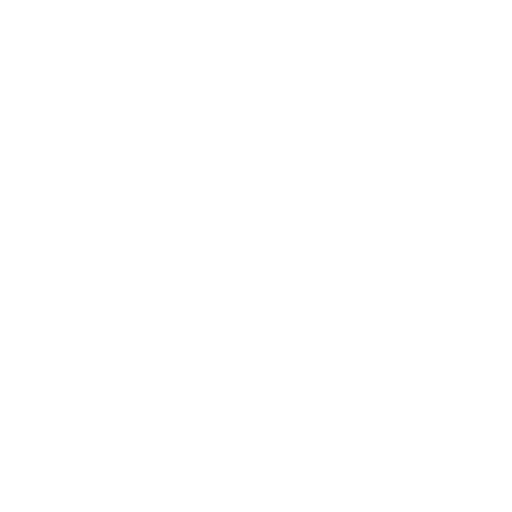
t = 0.00 s
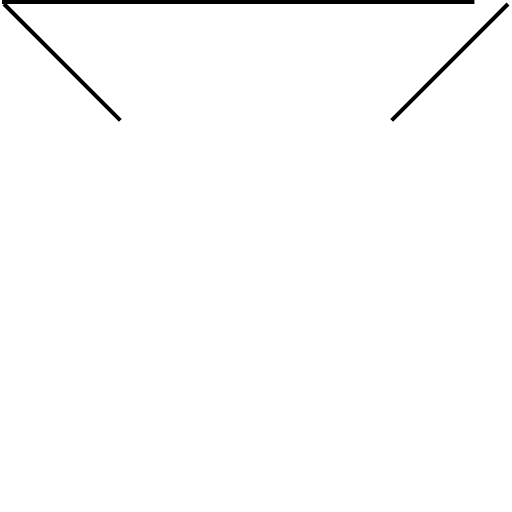
t = 0.47 s
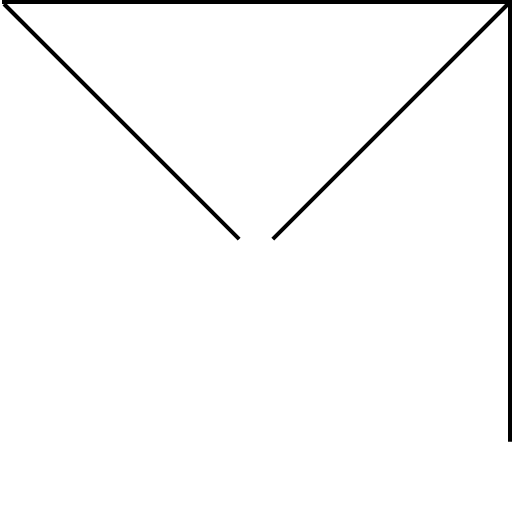
t = 0.94 s
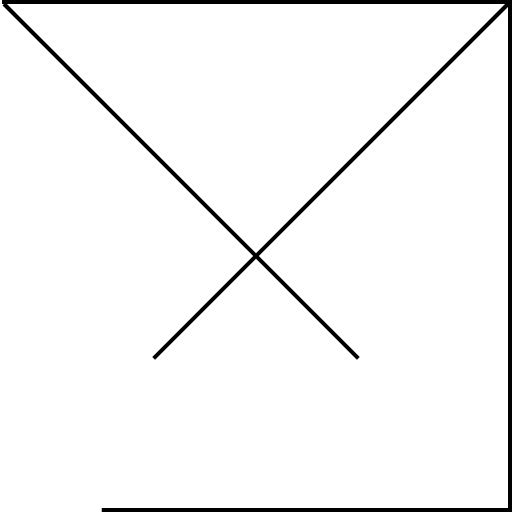
t = 1.40 s
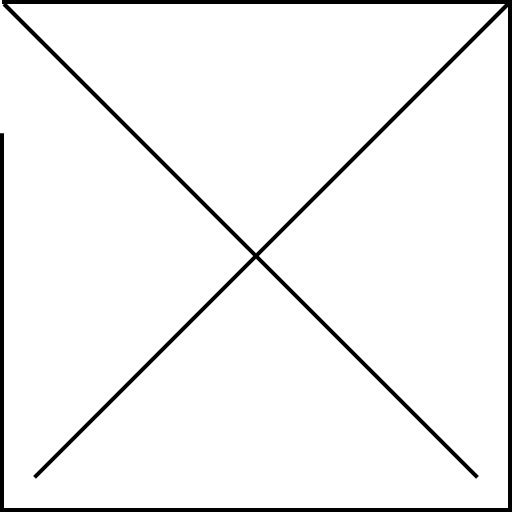
t = 1.87 s
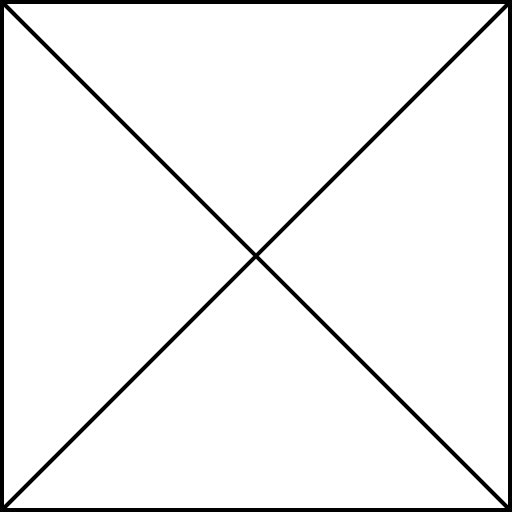
t = 2.00 s

The animated SVG that drew these frames (rendered in a browser with its animation timeline set to each time). Animation: 2 CSS @keyframes rules; one cycle of 2.00 s.

<svg width="128" height="128" viewBox="0 0 128 128" fill="none" xmlns="http://www.w3.org/2000/svg" class="" style="">
<path d="M1 1L127 127" stroke="black" class="hgvhfonr_0"></path>
<path d="M127 1L1 127" stroke="black" class="hgvhfonr_1"></path>
<path width="127" height="127" stroke="black" d="M0.5 0.5 L127.5 0.5 L127.5 127.5 L0.5 127.5 Z" class="hgvhfonr_2"></path>
<style data-made-with="vivus-instant">.hgvhfonr_0{stroke-dasharray:179 181;stroke-dashoffset:180;animation:hgvhfonr_draw 2000ms linear 0ms forwards;}.hgvhfonr_1{stroke-dasharray:179 181;stroke-dashoffset:180;animation:hgvhfonr_draw 2000ms linear 0ms forwards;}.hgvhfonr_2{stroke-dasharray:508 510;stroke-dashoffset:509;animation:hgvhfonr_draw 2000ms linear 0ms forwards;}@keyframes hgvhfonr_draw{100%{stroke-dashoffset:0;}}@keyframes hgvhfonr_fade{0%{stroke-opacity:1;}93.54838709677419%{stroke-opacity:1;}100%{stroke-opacity:0;}}</style></svg>
